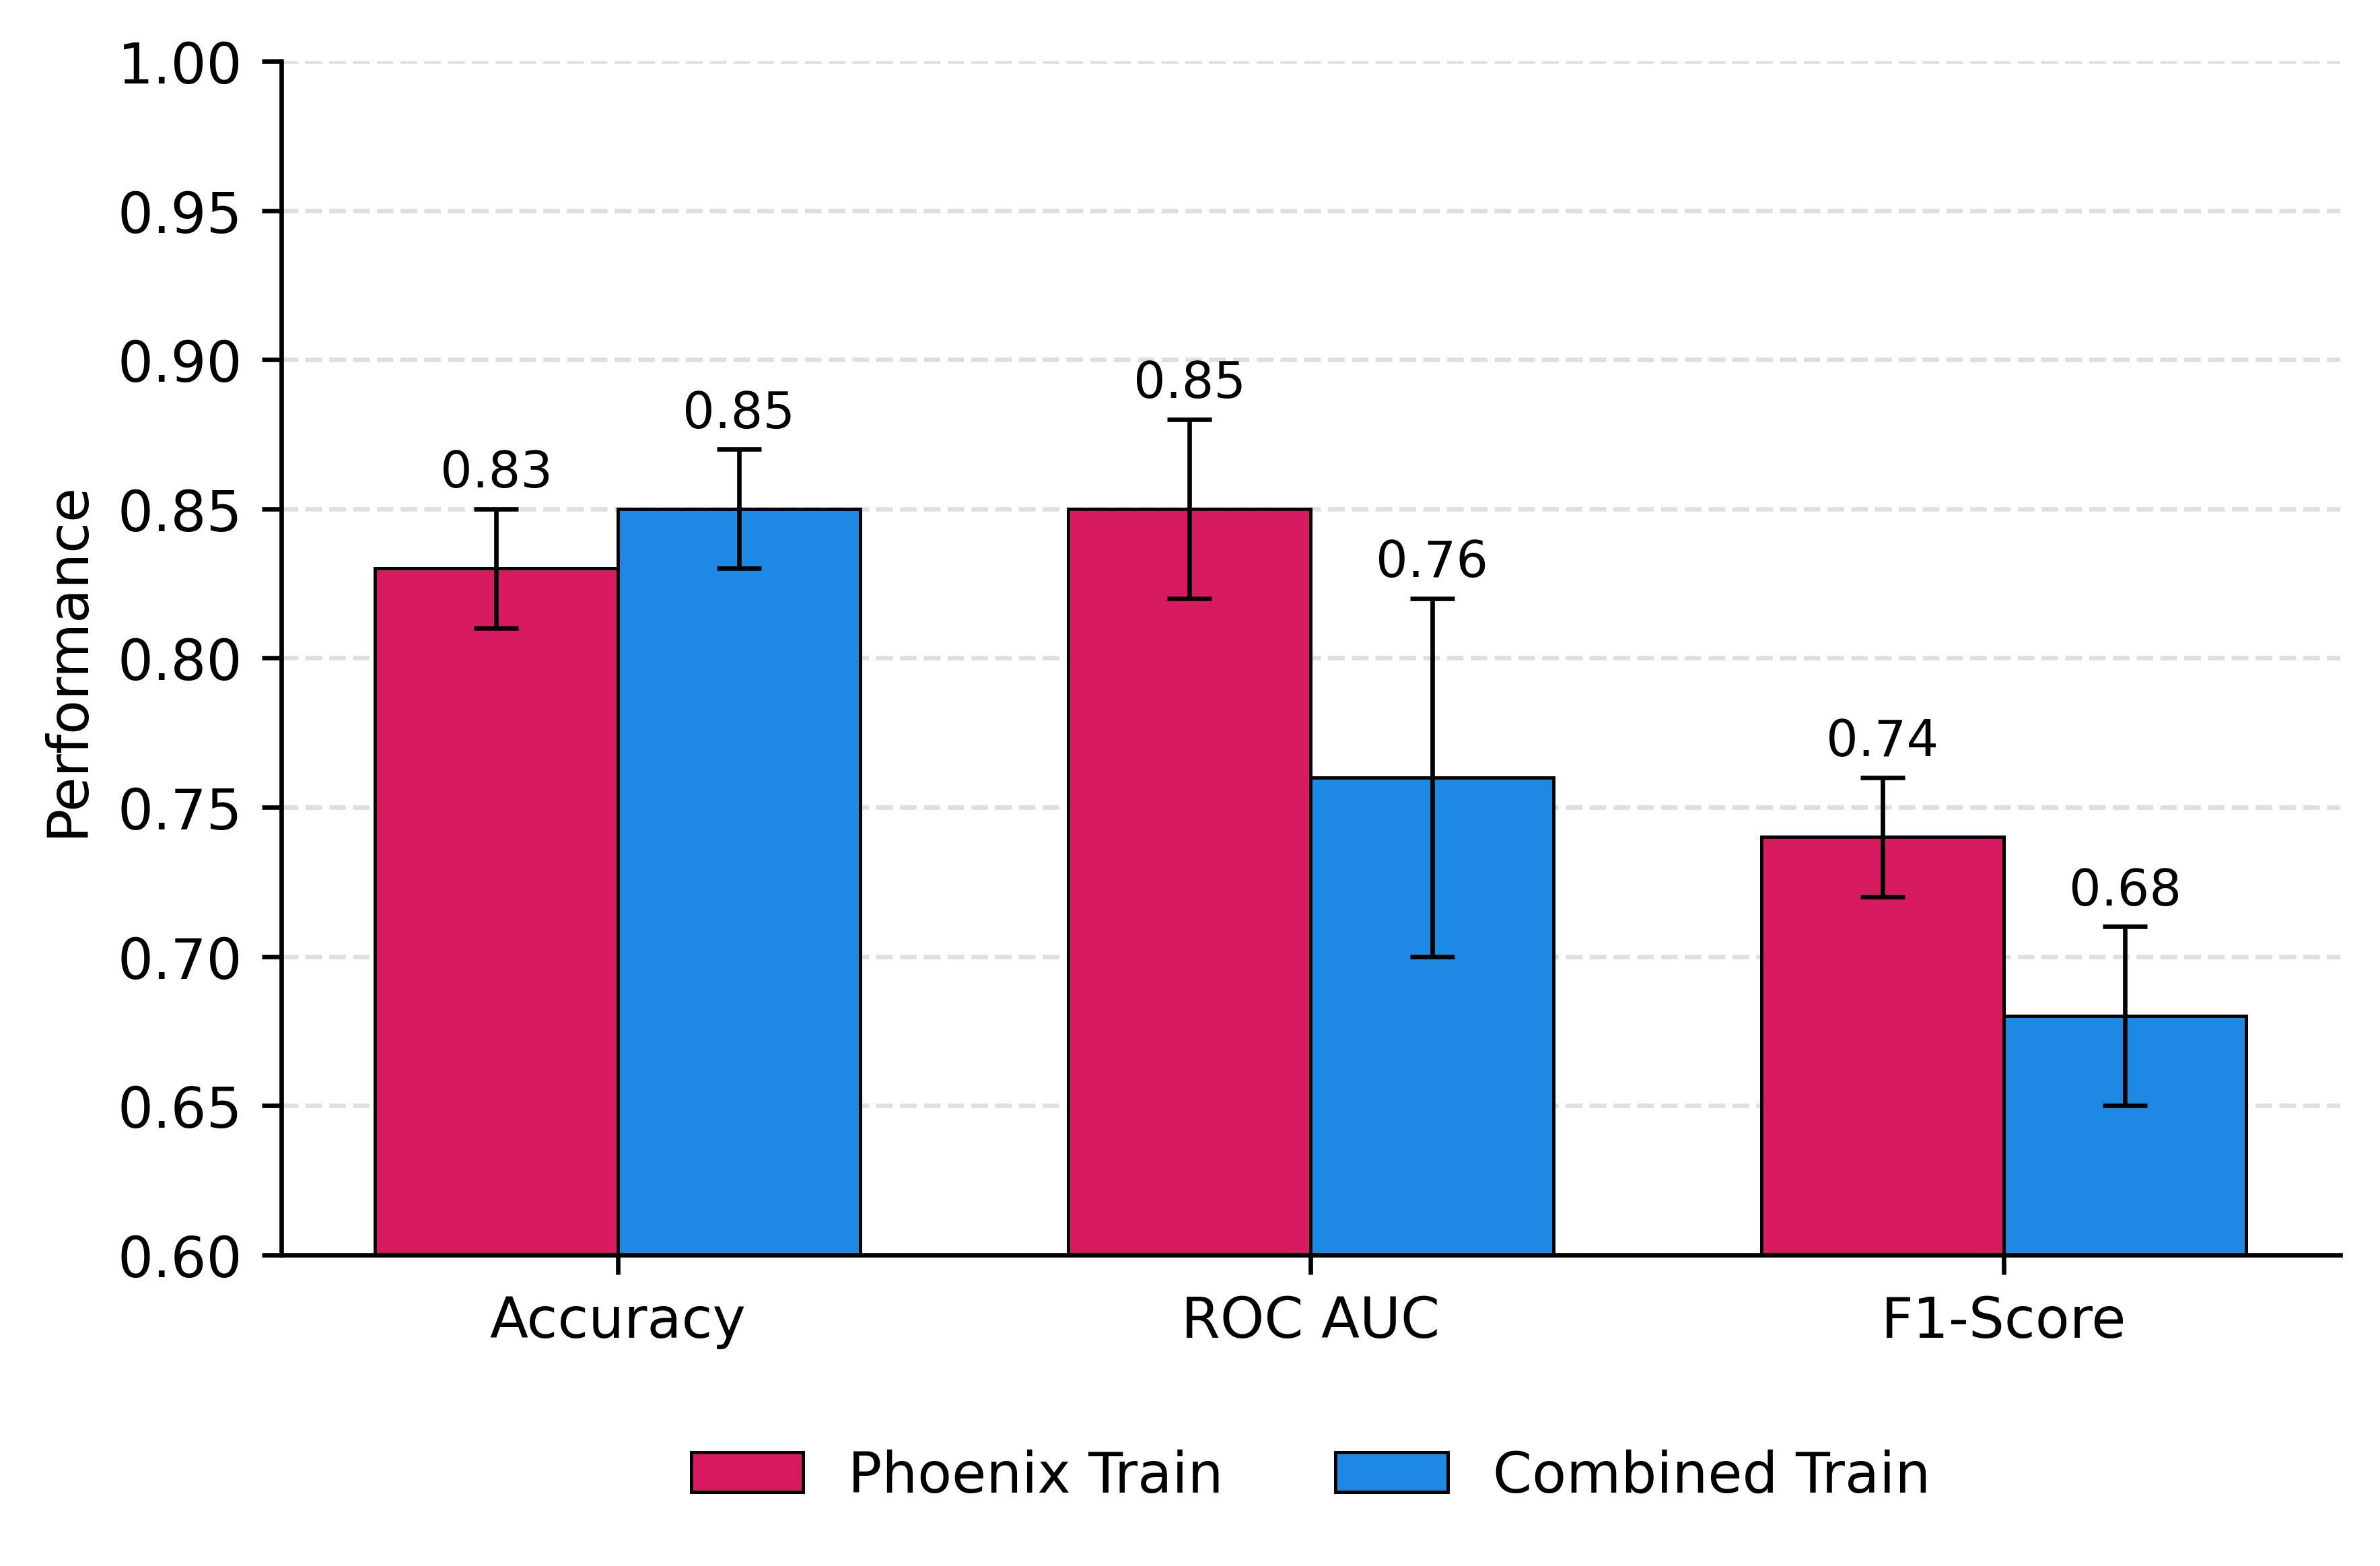

Values plotted in this chart, from the file beside it:
Overall, Accuracy, ROC, F1_Mean
Phoenix Train, 0.83, 0.85, 0.74
Combined Train, 0.85, 0.76, 0.68
